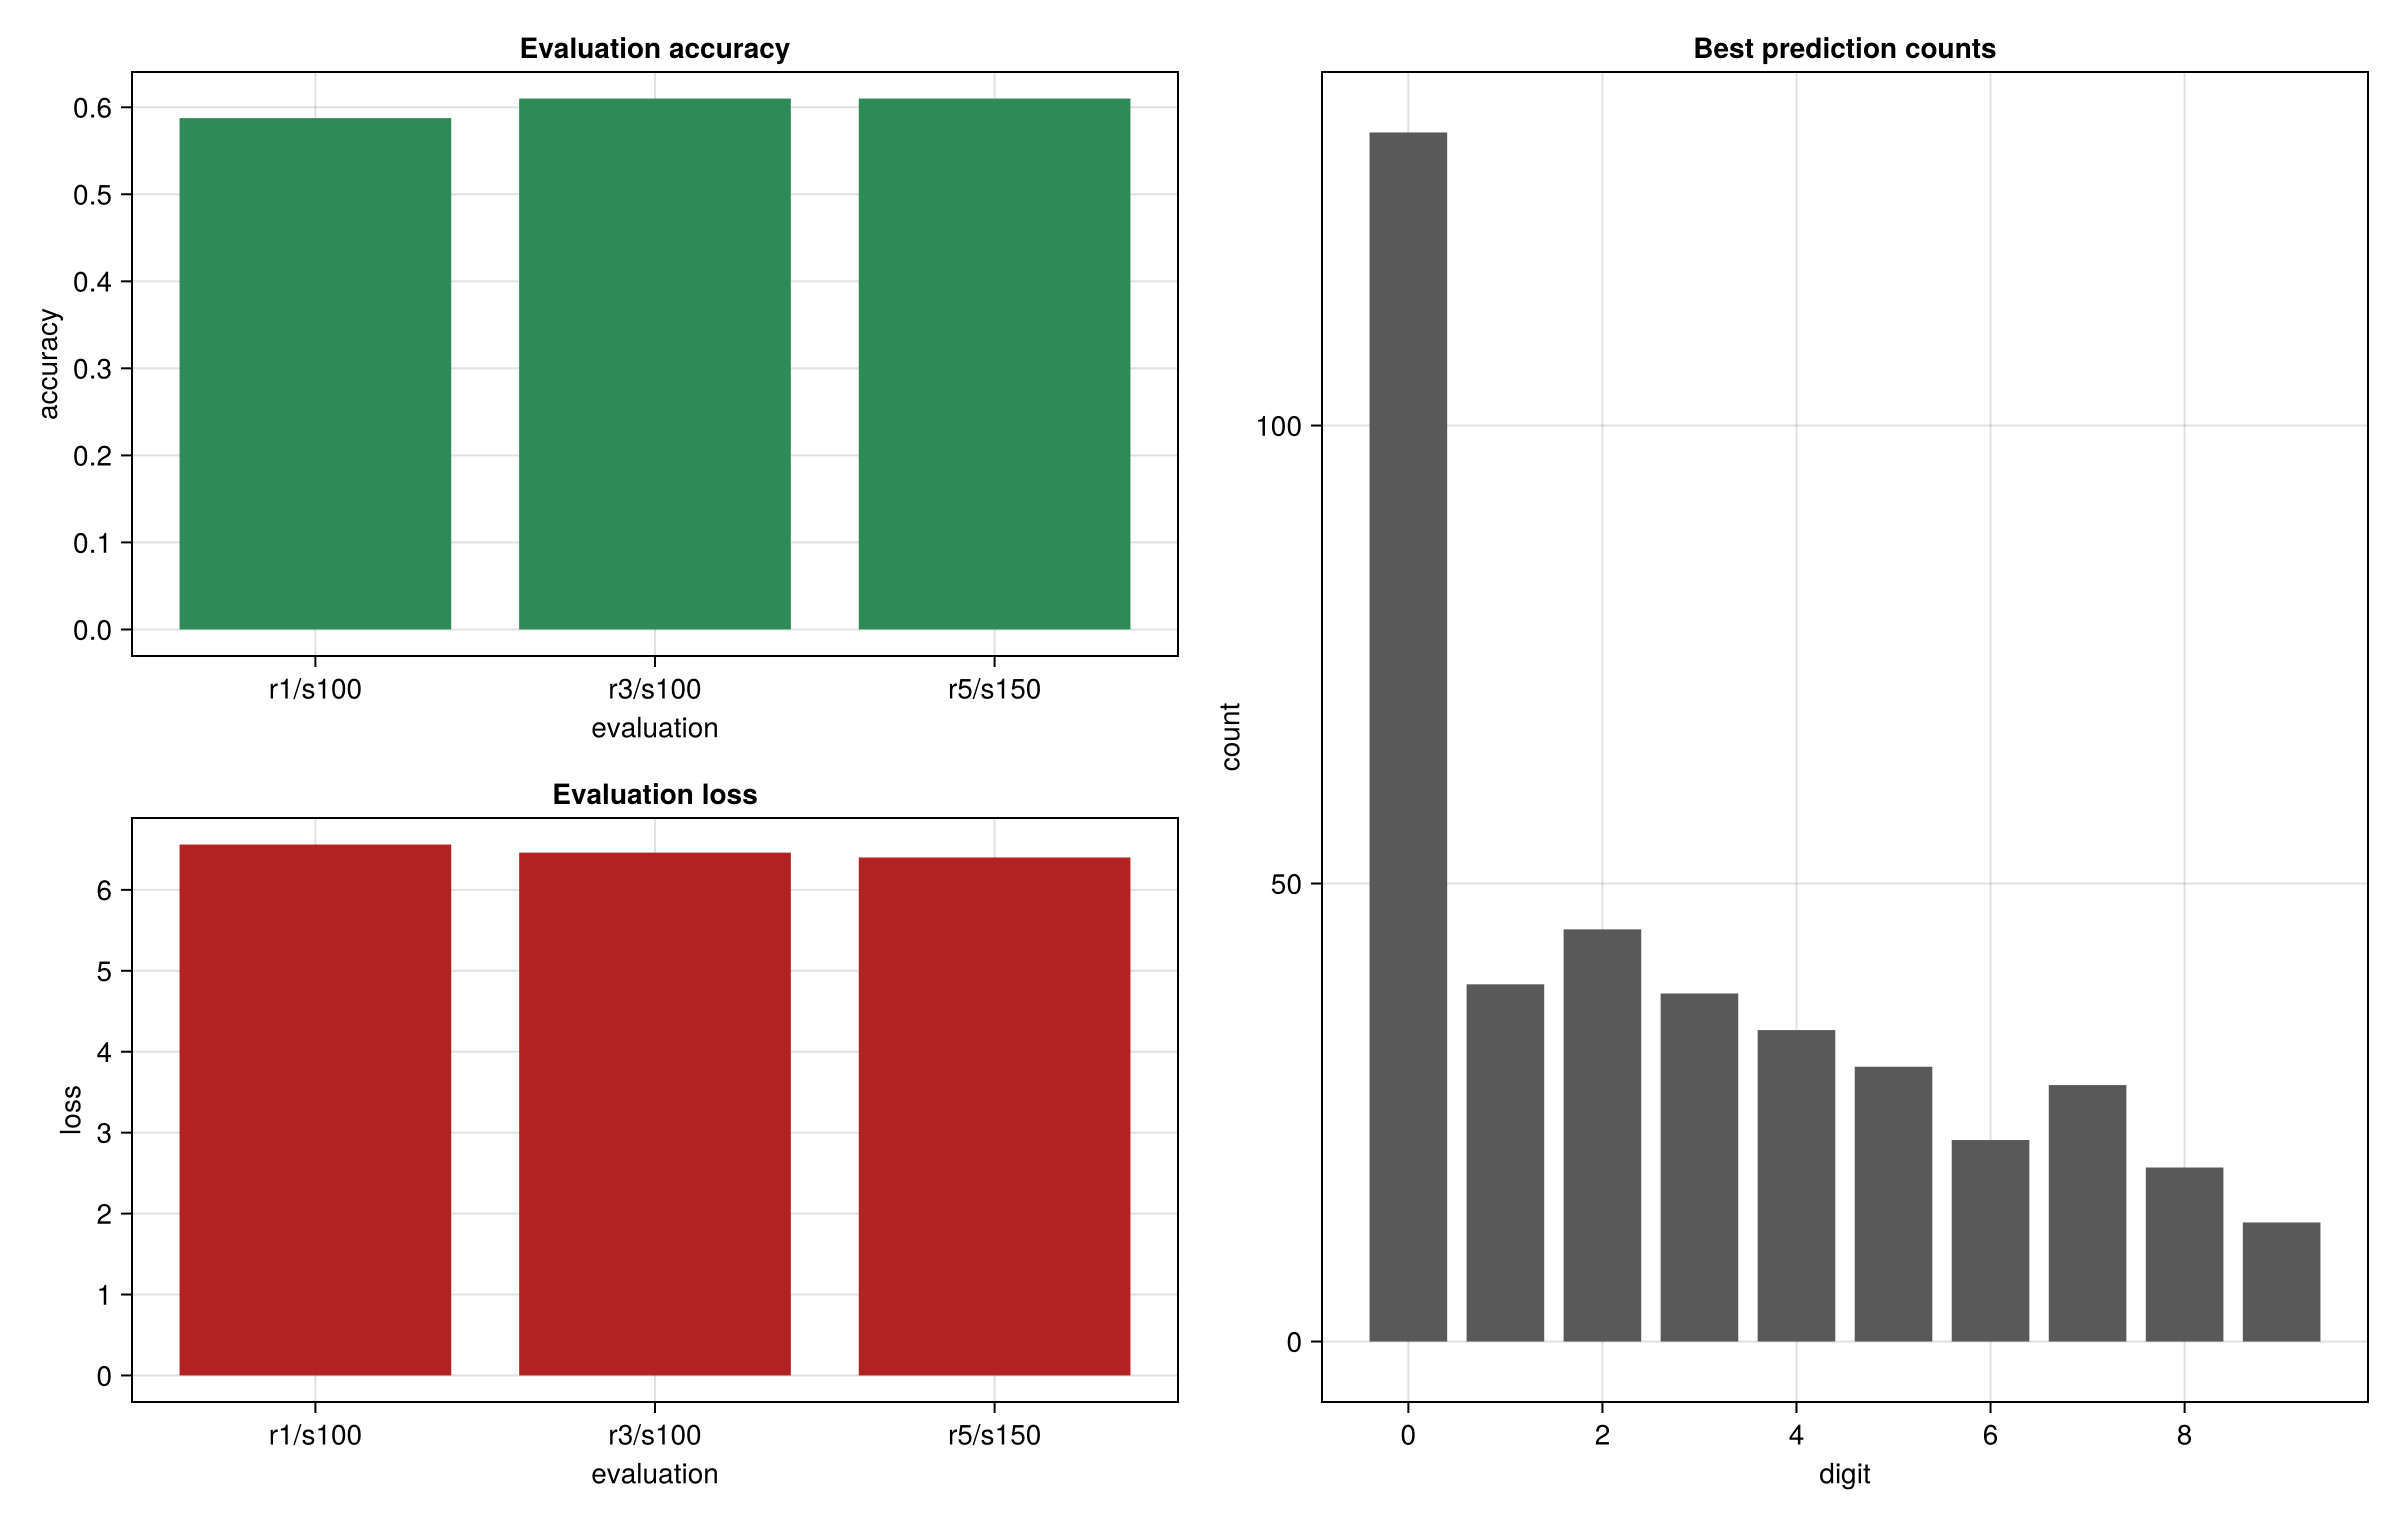

The file beside this chart, header and first rows:
reads, sweeps, test_per_class, accuracy, loss, elapsed_s, pred_counts
1, 100, 40, 0.5875, 6.56, 6.097, 135;39;44;39;34;28;22;24;20;15
3, 100, 40, 0.61, 6.46, 14.19, 132;39;45;38;34;30;22;28;19;13
5, 150, 40, 0.61, 6.4, 35.37, 133;38;45;38;34;33;19;27;19;14
